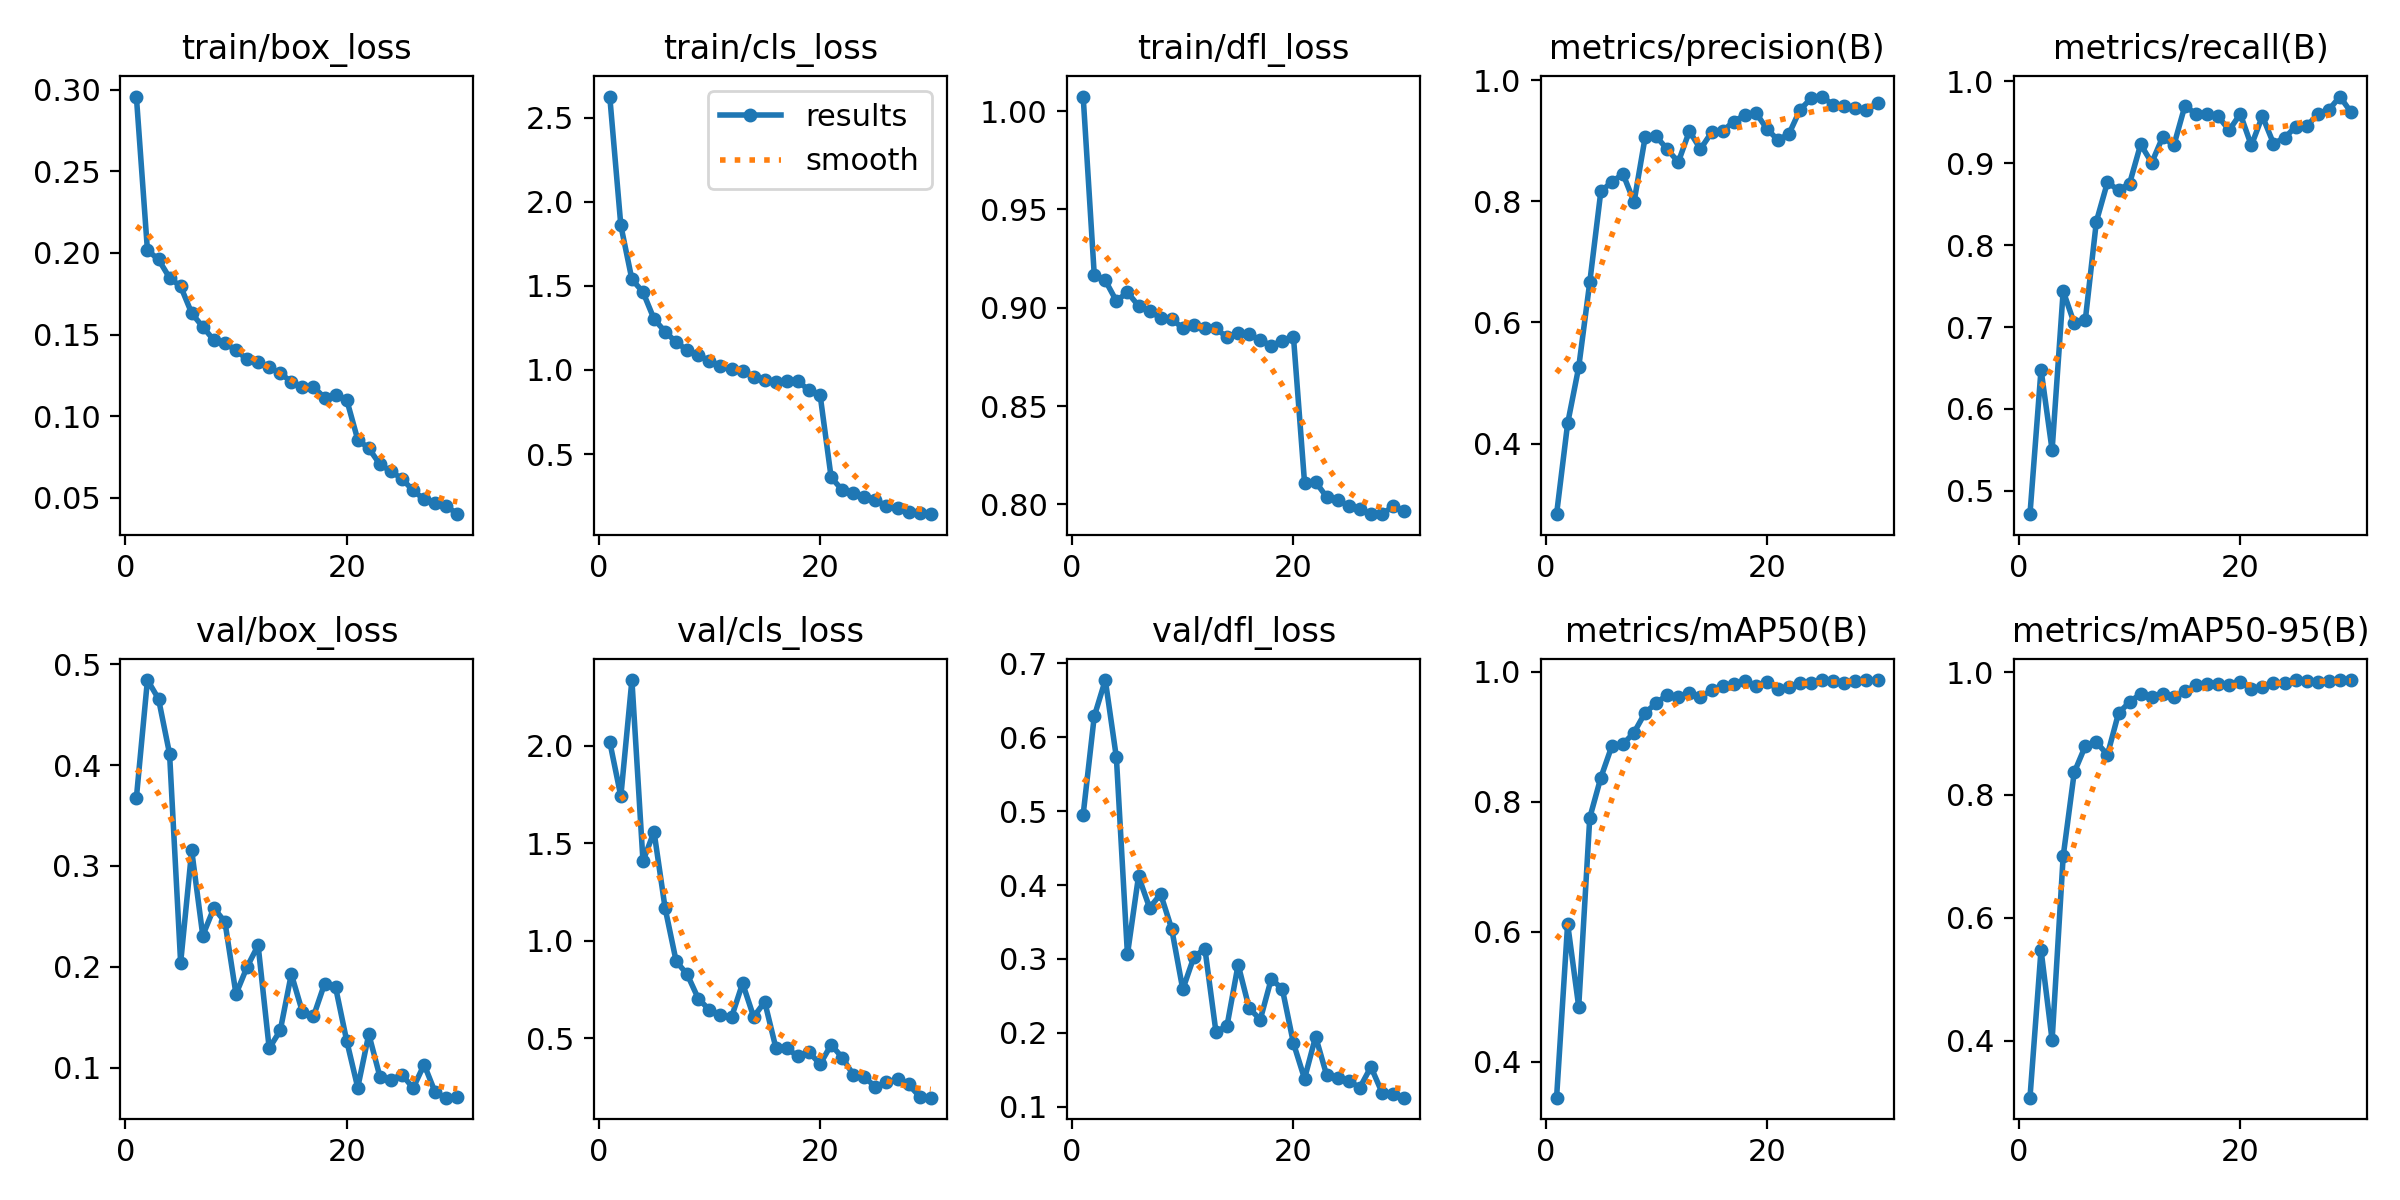

Source data for this figure (header and first rows):
epoch, time, train/box_loss, train/cls_loss, train/dfl_loss, metrics/precision(B), metrics/recall(B), metrics/mAP50(B), metrics/mAP50-95(B), val/box_loss, val/cls_loss, val/dfl_loss, lr/pg0, lr/pg1, lr/pg2
1, 59.45, 0.2958, 2.626, 1.007, 0.2834, 0.4715, 0.345, 0.307, 0.3673, 2.019, 0.4954, 0.0003012, 0.0003012, 0.0003012
2, 113.4, 0.2017, 1.859, 0.9169, 0.4331, 0.6482, 0.6123, 0.5479, 0.4843, 1.74, 0.6282, 0.0005843, 0.0005843, 0.0005843
3, 165.7, 0.196, 1.538, 0.9139, 0.526, 0.5497, 0.4848, 0.4006, 0.4657, 2.336, 0.6775, 0.0008474, 0.0008474, 0.0008474
4, 217.3, 0.1848, 1.463, 0.9034, 0.6665, 0.744, 0.7753, 0.6999, 0.4111, 1.408, 0.5728, 0.000819, 0.000819, 0.000819
5, 270.6, 0.1796, 1.303, 0.9079, 0.8164, 0.7045, 0.837, 0.8366, 0.2039, 1.558, 0.3061, 0.000789, 0.000789, 0.000789
6, 325.5, 0.1631, 1.228, 0.901, 0.832, 0.7086, 0.8857, 0.8796, 0.3153, 1.167, 0.4119, 0.000759, 0.000759, 0.000759
7, 380.5, 0.1548, 1.165, 0.8981, 0.8452, 0.8289, 0.8884, 0.886, 0.2309, 0.8944, 0.3693, 0.000729, 0.000729, 0.000729
8, 435.1, 0.1466, 1.117, 0.895, 0.7988, 0.8768, 0.9063, 0.8652, 0.2582, 0.8269, 0.3878, 0.000699, 0.000699, 0.000699
9, 490.1, 0.1449, 1.09, 0.8945, 0.9054, 0.8671, 0.9368, 0.933, 0.2446, 0.703, 0.3406, 0.000669, 0.000669, 0.000669
10, 544.9, 0.1404, 1.054, 0.8895, 0.9071, 0.8753, 0.9513, 0.9513, 0.1729, 0.645, 0.2588, 0.000639, 0.000639, 0.000639
11, 598.8, 0.135, 1.026, 0.8913, 0.8859, 0.9232, 0.9646, 0.9646, 0.1998, 0.62, 0.3025, 0.000609, 0.000609, 0.000609
12, 653.6, 0.133, 1.003, 0.8896, 0.8648, 0.9007, 0.9606, 0.9594, 0.2213, 0.6077, 0.3137, 0.000579, 0.000579, 0.000579
13, 708.4, 0.1299, 0.9937, 0.8895, 0.9159, 0.9324, 0.9664, 0.9648, 0.1192, 0.7817, 0.2009, 0.000549, 0.000549, 0.000549
14, 763.4, 0.1265, 0.9607, 0.8849, 0.8862, 0.9219, 0.9607, 0.9594, 0.1369, 0.6094, 0.2097, 0.000519, 0.000519, 0.000519
15, 818.6, 0.121, 0.9424, 0.887, 0.9137, 0.9703, 0.9715, 0.969, 0.1928, 0.6864, 0.2923, 0.000489, 0.000489, 0.000489
16, 873, 0.1181, 0.9273, 0.8864, 0.9157, 0.9601, 0.9785, 0.9783, 0.1553, 0.4524, 0.2332, 0.000459, 0.000459, 0.000459
17, 925.8, 0.118, 0.9329, 0.8836, 0.9316, 0.9606, 0.9809, 0.9809, 0.1508, 0.4477, 0.2179, 0.000429, 0.000429, 0.000429
18, 980, 0.1114, 0.9333, 0.8808, 0.9423, 0.9572, 0.9852, 0.9798, 0.183, 0.4075, 0.2732, 0.0003991, 0.0003991, 0.0003991
19, 1033, 0.113, 0.8793, 0.8832, 0.9462, 0.9405, 0.9783, 0.9783, 0.1795, 0.4298, 0.2589, 0.0003691, 0.0003691, 0.0003691
20, 1086, 0.1102, 0.8536, 0.8851, 0.9197, 0.9603, 0.9838, 0.9838, 0.1267, 0.3666, 0.1858, 0.0003391, 0.0003391, 0.0003391
21, 1139, 0.0857, 0.3611, 0.811, 0.9011, 0.9218, 0.9731, 0.9731, 0.08021, 0.4666, 0.1379, 0.0003091, 0.0003091, 0.0003091
22, 1189, 0.08041, 0.2866, 0.8114, 0.9113, 0.9577, 0.9759, 0.9759, 0.1331, 0.401, 0.1949, 0.0002791, 0.0002791, 0.0002791
23, 1237, 0.07061, 0.2664, 0.8037, 0.9512, 0.9242, 0.9818, 0.9818, 0.09121, 0.3129, 0.1427, 0.0002491, 0.0002491, 0.0002491
24, 1286, 0.06637, 0.2467, 0.8024, 0.9699, 0.931, 0.9827, 0.9827, 0.08777, 0.2993, 0.1384, 0.0002191, 0.0002191, 0.0002191
25, 1337, 0.06171, 0.2287, 0.7991, 0.9729, 0.9447, 0.987, 0.987, 0.09319, 0.2521, 0.1347, 0.0001891, 0.0001891, 0.0001891
26, 1386, 0.0546, 0.1893, 0.7974, 0.9585, 0.945, 0.9855, 0.9855, 0.07965, 0.2748, 0.1259, 0.0001591, 0.0001591, 0.0001591
27, 1435, 0.04919, 0.1802, 0.7951, 0.9565, 0.9603, 0.9831, 0.9831, 0.1031, 0.2893, 0.1539, 0.0001291, 0.0001291, 0.0001291
28, 1484, 0.0471, 0.1571, 0.795, 0.9535, 0.9652, 0.9855, 0.9855, 0.07535, 0.2628, 0.1191, 9.9081e-05, 9.9081e-05, 9.9081e-05
29, 1532, 0.04522, 0.1509, 0.799, 0.9502, 0.9816, 0.9869, 0.9869, 0.07022, 0.2009, 0.1167, 6.9084e-05, 6.9084e-05, 6.9084e-05
30, 1582, 0.04009, 0.1425, 0.7966, 0.962, 0.9626, 0.9869, 0.9869, 0.07086, 0.1952, 0.1122, 3.9087e-05, 3.9087e-05, 3.9087e-05
